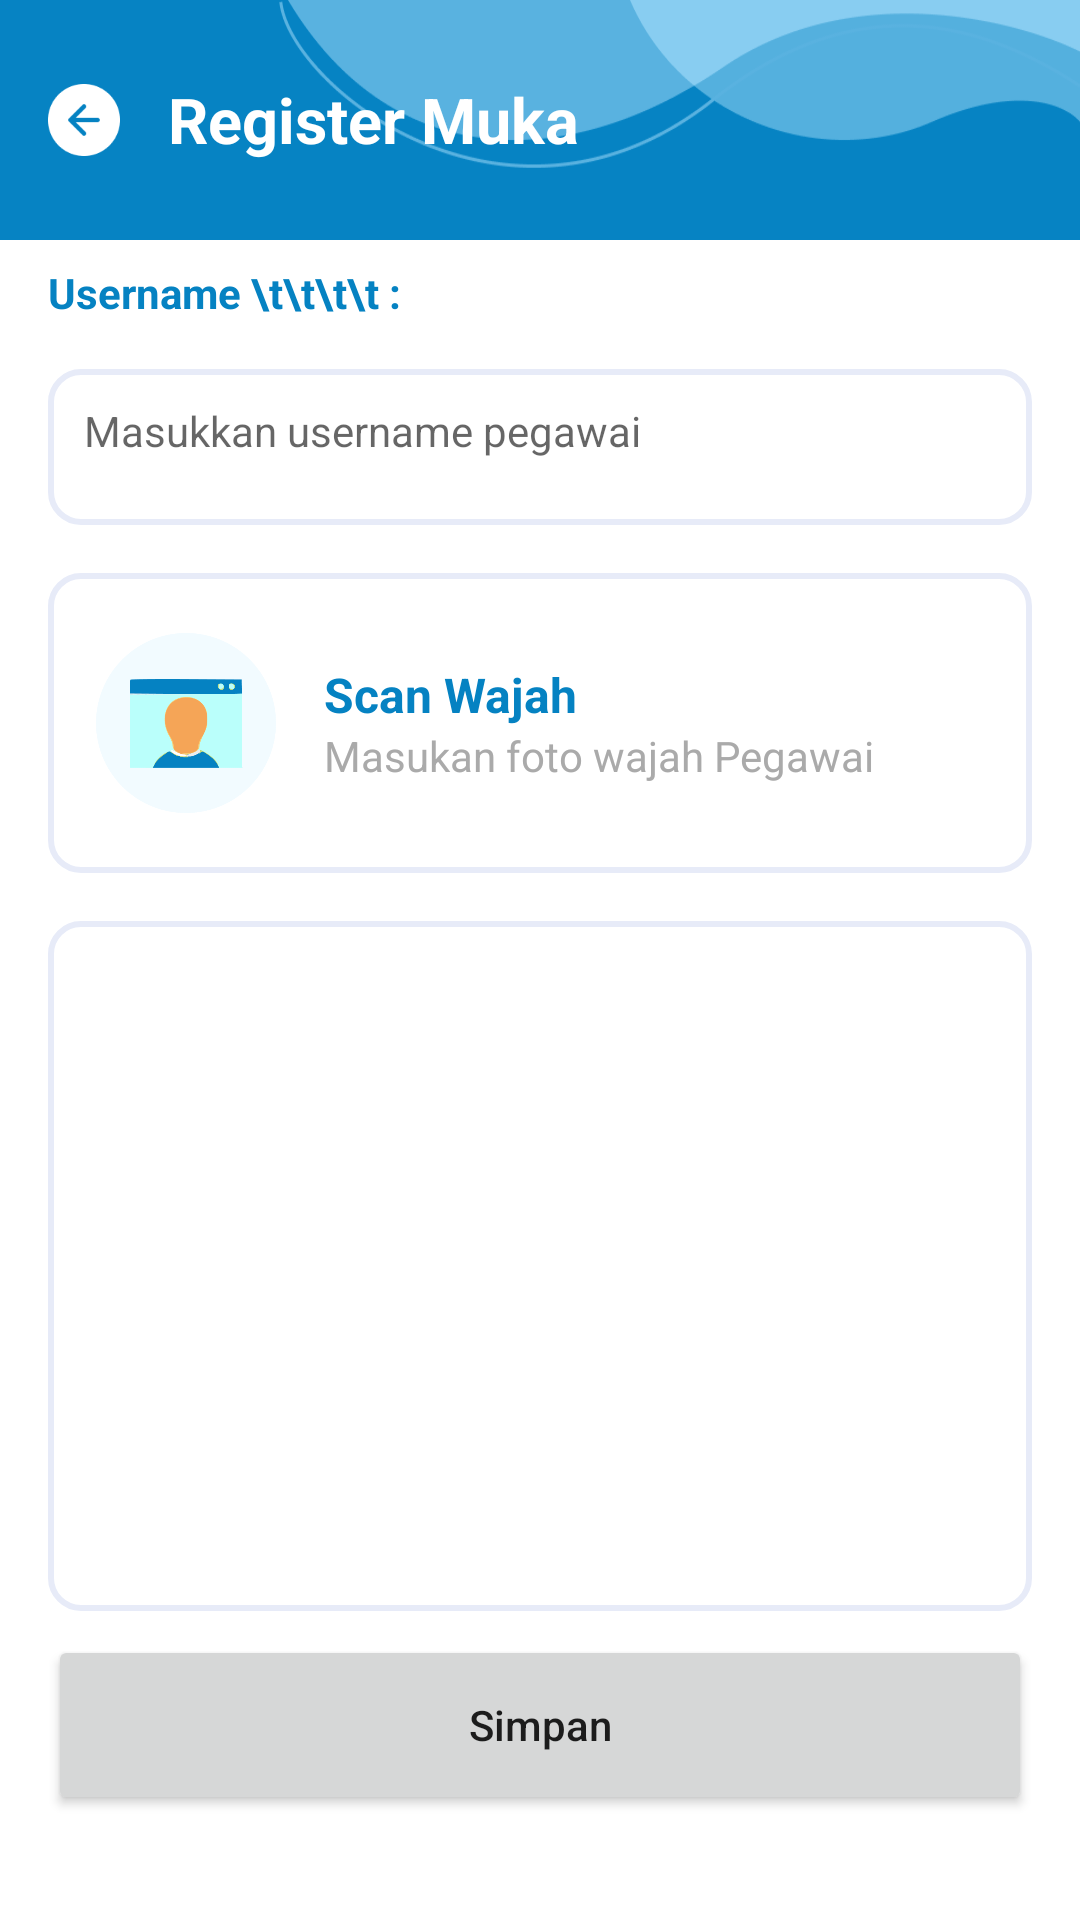

Produce the Android XML layout that renders to this screen, including the resource entries it uses.
<!-- AndroidManifest.xml: application theme Theme.ViewAbsensi -->
<!-- res/layout/activity_register_muka.xml -->
<?xml version="1.0" encoding="utf-8"?>
<LinearLayout xmlns:android="http://schemas.android.com/apk/res/android"
    xmlns:app="http://schemas.android.com/apk/res-auto"
    xmlns:tools="http://schemas.android.com/tools"
    android:layout_width="match_parent"
    android:layout_height="match_parent"
    android:orientation="vertical"
    tools:context=".Activity.PilihAbsensiActivity">

    <LinearLayout
        android:layout_width="match_parent"
        android:layout_height="80dp"
        android:background="@drawable/main_header2"
        android:gravity="center_vertical|start">
        <ImageView
            android:id="@+id/btn_back"
            android:layout_width="24dp"
            android:layout_height="24dp"
            android:background="@drawable/bt_back"
            android:layout_marginStart="16dp">
        </ImageView>
        <TextView
            android:layout_width="wrap_content"
            android:layout_height="wrap_content"
            android:layout_marginLeft="16dp"
            android:text="Register Muka"
            android:textStyle="bold"
            android:textSize="21dp"
            android:textColor="@color/white">
        </TextView>
    </LinearLayout>

    <TextView
        android:layout_width="wrap_content"
        android:layout_height="wrap_content"
        android:layout_marginLeft="16dp"
        android:layout_marginTop="8dp"
        android:layout_marginBottom="8dp"
        android:text="Username \t\t\t\t : "
        android:textStyle="bold"
        android:textColor="@color/green_dark">
    </TextView>

    <LinearLayout
        android:layout_width="match_parent"
        android:layout_height="wrap_content"
        android:layout_marginHorizontal="16dp">
        <LinearLayout
            android:layout_width="match_parent"
            android:layout_height="52dp"
            android:layout_marginTop="8dp"
            android:background="@drawable/bt_white_round"
            android:paddingHorizontal="12dp">

            <EditText
                android:id="@+id/username"
                android:layout_width="match_parent"
                android:layout_height="37dp"
                android:layout_marginVertical="2dp"
                android:background="@color/white"
                android:hint="Masukkan username pegawai"
                android:inputType="text"
                android:textSize="14sp"></EditText>
        </LinearLayout>
    </LinearLayout>

    <LinearLayout
        android:id="@+id/btn_absen_wajah"
        android:layout_width="match_parent"
        android:layout_height="100dp"
        android:layout_marginHorizontal="16dp"
        android:layout_marginTop="16dp"
        android:background="@drawable/bt_white_round">
        <ImageView
            android:layout_width="60dp"
            android:layout_height="60dp"
            android:layout_gravity="center_vertical"
            android:layout_marginStart="16dp"
            android:background="@drawable/absen_ic_scan">
        </ImageView>
        <LinearLayout
            android:layout_width="wrap_content"
            android:layout_height="wrap_content"
            android:layout_gravity="center_vertical"
            android:layout_marginLeft="16dp"
            android:orientation="vertical">
            <TextView
                android:layout_width="wrap_content"
                android:layout_height="wrap_content"
                android:text="Scan Wajah"
                android:textSize="16sp"
                android:textStyle="bold"
                android:textColor="@color/green_dark">
            </TextView>
            <TextView
                android:layout_width="wrap_content"
                android:layout_height="wrap_content"
                android:text="Masukan foto wajah Pegawai"
                android:textColor="#AAA">
            </TextView>
        </LinearLayout>
    </LinearLayout>

    <LinearLayout
        android:id="@+id/container_image"
        android:layout_width="match_parent"
        android:layout_height="wrap_content"
        android:layout_marginHorizontal="16dp"
        android:layout_marginTop="16dp"
        android:orientation="vertical"
        android:background="@drawable/bt_white_round">
        <ImageView
            android:id="@+id/img_preview"
            android:layout_width="200dp"
            android:layout_height="200dp"
            android:layout_marginVertical="15dp"
            android:layout_gravity="center"/>
    </LinearLayout>

    <Button
        android:id="@+id/btn_simpan"
        android:layout_width="match_parent"
        android:layout_height="60dp"
        android:layout_marginTop="8dp"
        android:layout_marginHorizontal="16dp"
        android:text="Simpan"
        android:textAllCaps="false"
        android:textAlignment="center">
    </Button>

</LinearLayout>
<!-- resources referenced by this layout -->
<resources>
  <color name="green_dark">#0582C2</color>
  <color name="white">#FFFFFFFF</color>
  <!-- drawable absen_ic_scan: png bitmap (drawable, 14599 bytes) -->
  <!-- drawable bt_back: png bitmap (drawable, 1521 bytes) -->
  <!-- drawable bt_white_round (drawable) -->
  <?xml version="1.0" encoding="utf-8"?>
  <shape
      xmlns:android="http://schemas.android.com/apk/res/android"
      android:shape="rectangle">
      <solid
          android:color="#FFFFFF">
      </solid>
      <stroke
          android:width="2dp"
          android:color="#E7EBF8">
      </stroke>
      <corners
          android:radius="10dp">
      </corners>
  </shape>
  <!-- drawable main_header2: png bitmap (drawable, 11000 bytes) -->
  <style name="Theme.ViewAbsensi" parent="Theme.MaterialComponents.Light.NoActionBar">
          
          <item name="colorPrimary">@color/green_primary</item>
          <item name="colorPrimaryVariant">@color/green_dark</item>
          <item name="colorOnPrimary">@color/white</item>
          
          <item name="colorSecondary">@color/green_secondary</item>
          <item name="colorOnSecondary">@color/black</item>
          
          <item name="android:statusBarColor" tools:targetApi="l">?attr/colorPrimaryVariant</item>
          
          <item name="android:forceDarkAllowed" tools:targetApi="q">false</item>
      </style>
  <color name="green_primary">#0582C2</color>
  <color name="green_secondary">#009688</color>
  <color name="black">#FF000000</color>
</resources>
